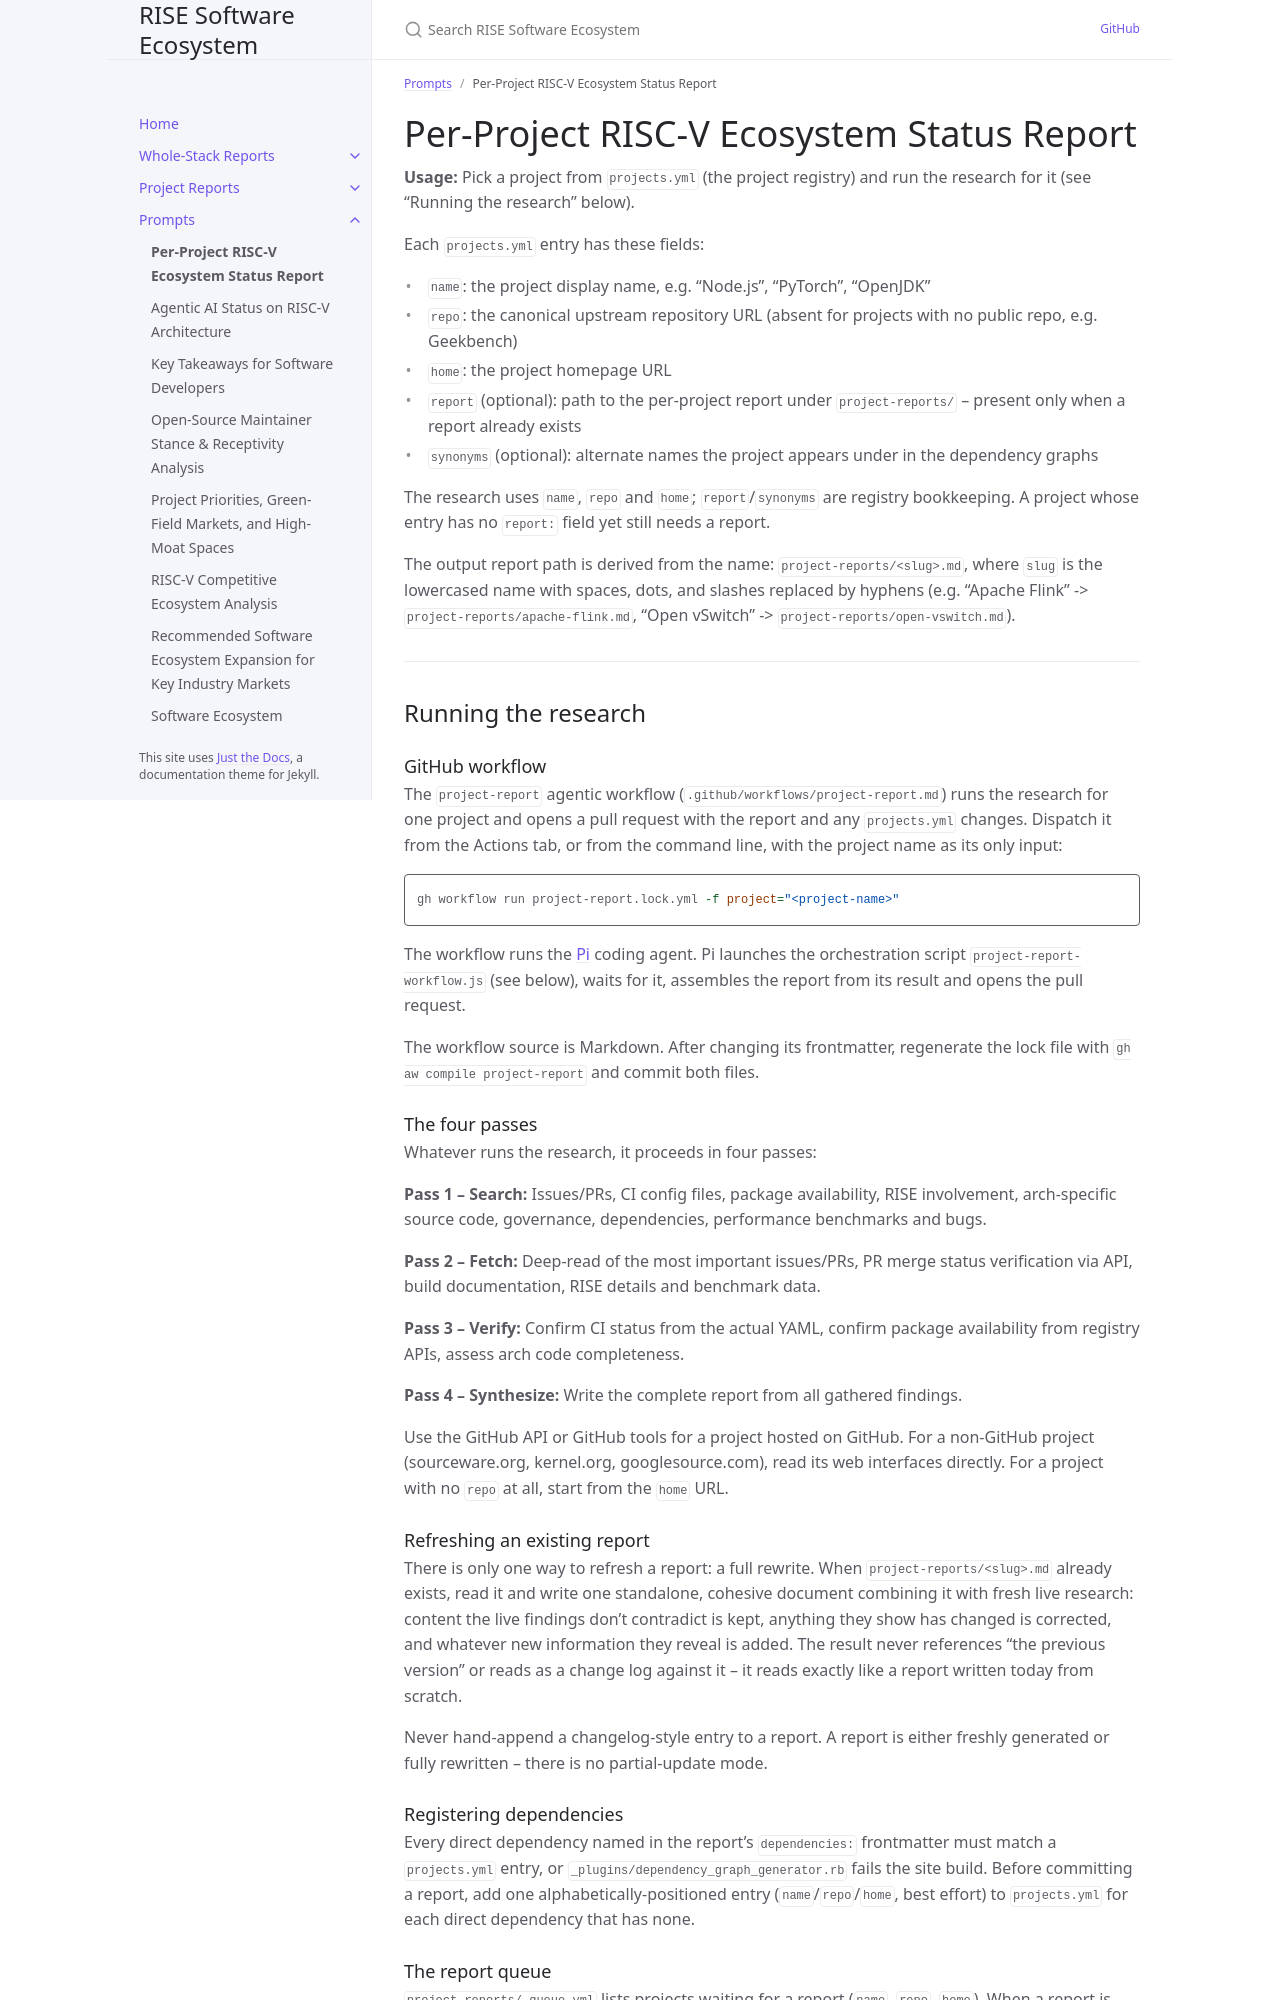

repository: riseproject-dev/sw-ecosystem · page: prompts/project-report/project-report.html · generator: jekyll

---
title: "Per-Project RISC-V Ecosystem Status Report"
parent: Prompts
nav_order: 1
---

# Per-Project RISC-V Ecosystem Status Report

**Usage:** Pick a project from `projects.yml` (the project registry) and run the research for it (see "Running the research" below).

Each `projects.yml` entry has these fields:

- `name`: the project display name, e.g. "Node.js", "PyTorch", "OpenJDK"
- `repo`: the canonical upstream repository URL (absent for projects with no public repo, e.g. Geekbench)
- `home`: the project homepage URL
- `report` (optional): path to the per-project report under `project-reports/` -- present only when a report already exists
- `synonyms` (optional): alternate names the project appears under in the dependency graphs

The research uses `name`, `repo` and `home`; `report`/`synonyms` are registry bookkeeping. A project
whose entry has no `report:` field yet still needs a report.

The output report path is derived from the name: `project-reports/<slug>.md`, where `slug` is the lowercased name with spaces, dots, and slashes replaced by hyphens (e.g. "Apache Flink" -> `project-reports/apache-flink.md`, "Open vSwitch" -> `project-reports/open-vswitch.md`).

---

## Running the research

### GitHub workflow

The `project-report` agentic workflow (`.github/workflows/project-report.md`) runs the research for
one project and opens a pull request with the report and any `projects.yml` changes. Dispatch it from
the Actions tab, or from the command line, with the project name as its only input:

```bash
gh workflow run project-report.lock.yml -f project="<project-name>"
```

The workflow runs the [Pi](https://github.com/earendil-works/pi) coding agent. Pi launches the
orchestration script `project-report-workflow.js` (see below), waits for it, assembles the report
from its result and opens the pull request.

The workflow source is Markdown. After changing its frontmatter, regenerate the lock file with
`gh aw compile project-report` and commit both files.

### The four passes

Whatever runs the research, it proceeds in four passes:

**Pass 1 -- Search:** Issues/PRs, CI config files, package availability, RISE involvement, arch-specific source code, governance, dependencies, performance benchmarks and bugs.

**Pass 2 -- Fetch:** Deep-read of the most important issues/PRs, PR merge status verification via API, build documentation, RISE details and benchmark data.

**Pass 3 -- Verify:** Confirm CI status from the actual YAML, confirm package availability from registry APIs, assess arch code completeness.

**Pass 4 -- Synthesize:** Write the complete report from all gathered findings.

Use the GitHub API or GitHub tools for a project hosted on GitHub. For a non-GitHub project
(sourceware.org, kernel.org, googlesource.com), read its web interfaces directly. For a project with
no `repo` at all, start from the `home` URL.

### Refreshing an existing report

There is only one way to refresh a report: a full rewrite. When `project-reports/<slug>.md` already
exists, read it and write one standalone, cohesive document combining it with fresh live research:
content the live findings don't contradict is kept, anything they show has changed is corrected, and
whatever new information they reveal is added. The result never references "the previous version" or
reads as a change log against it -- it reads exactly like a report written today from scratch.

Never hand-append a changelog-style entry to a report. A report is either freshly generated or fully
rewritten -- there is no partial-update mode.

### Registering dependencies

Every direct dependency named in the report's `dependencies:` frontmatter must match a `projects.yml`
entry, or `_plugins/dependency_graph_generator.rb` fails the site build. Before committing a report,
add one alphabetically-positioned entry (`name`/`repo`/`home`, best effort) to `projects.yml` for each
direct dependency that has none.

### The report queue

`project-reports/.queue.yml` lists projects waiting for a report (`name`, `repo`, `home`). When a
report is created for a project that is in the queue, remove its entry from that file in the same
commit as the report. Delete only that entry's lines; leave the header comment and the other
entries as they are.
